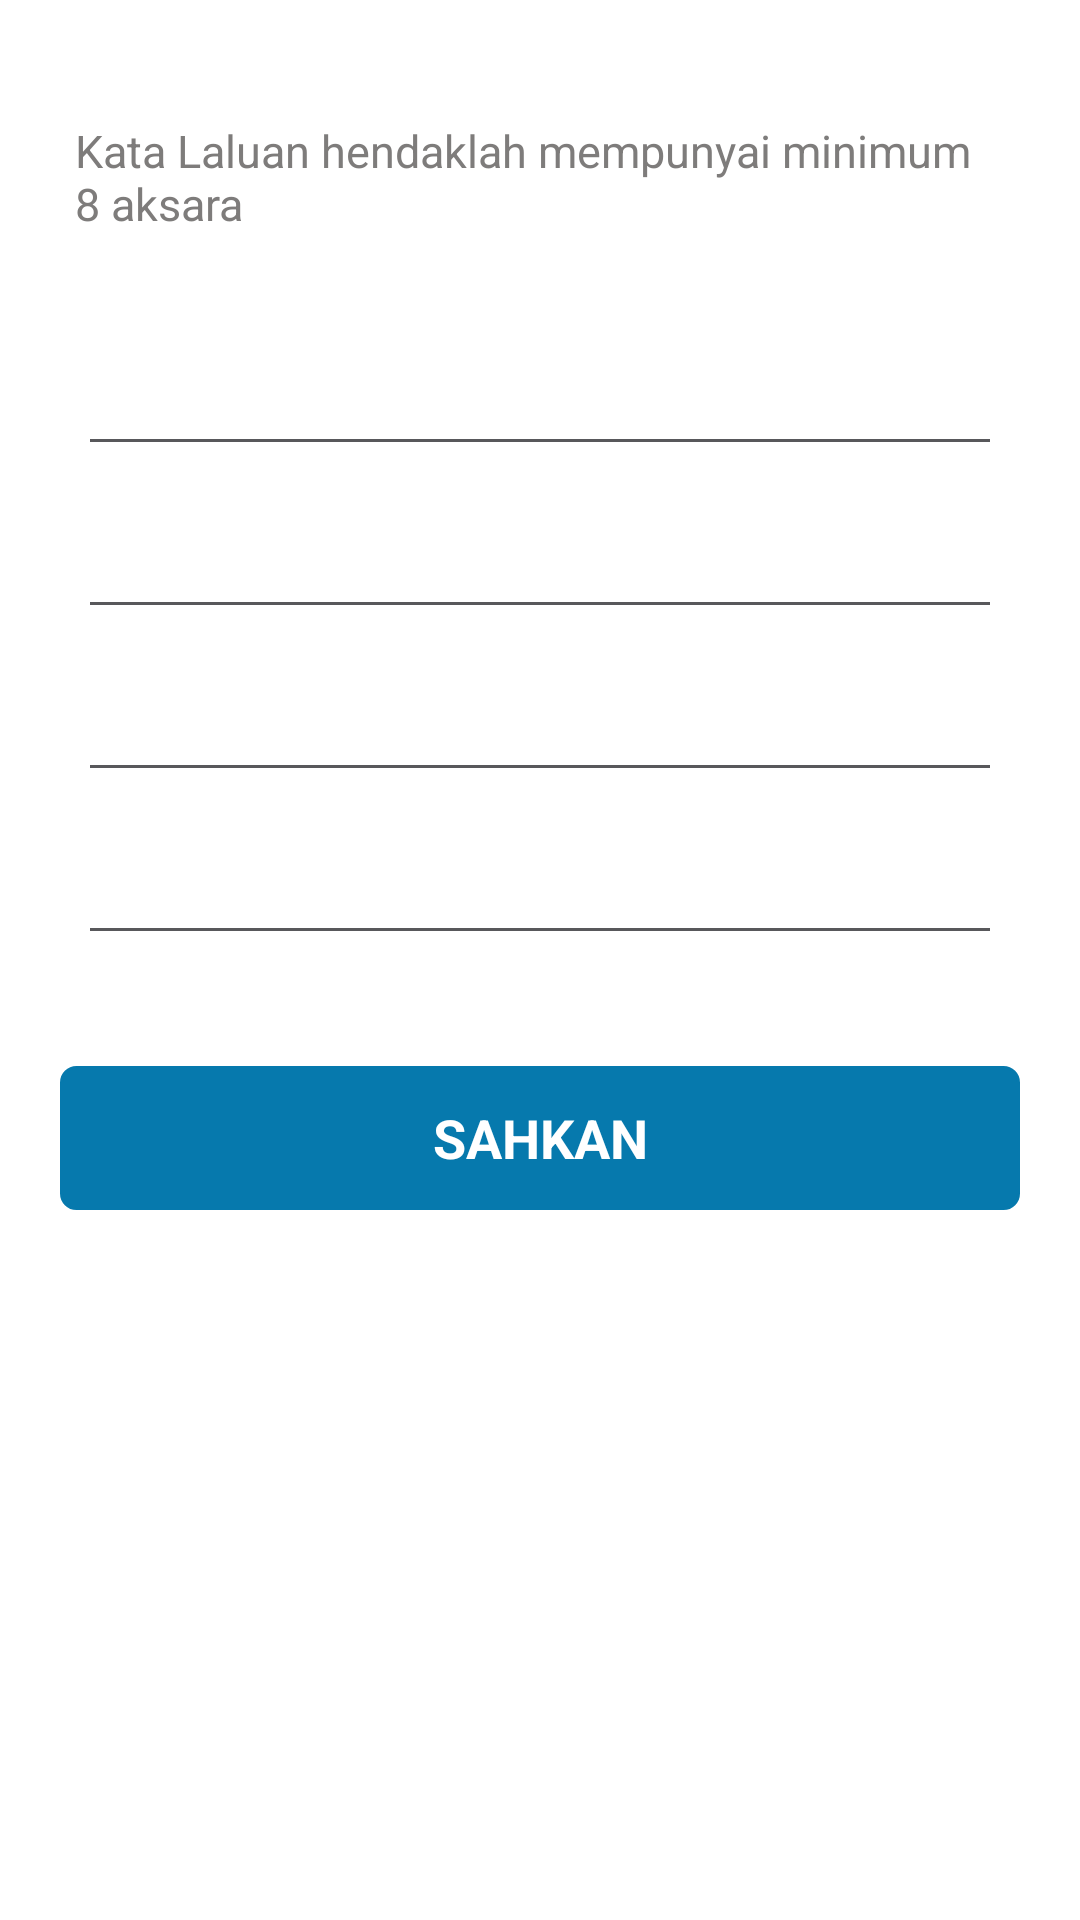

Android layout source for this screen:
<!-- AndroidManifest.xml: application theme MyCustomTheme -->
<!-- res/layout/password_expired.xml -->
<?xml version="1.0" encoding="utf-8"?>
<ScrollView xmlns:android="http://schemas.android.com/apk/res/android"
    android:orientation="vertical"
    android:layout_width="match_parent"
    android:layout_height="match_parent"
    android:fillViewport="true">

    <LinearLayout
        android:orientation="vertical"
        android:layout_width="fill_parent"
        android:layout_height="fill_parent"
        android:weightSum="1">

        <LinearLayout
            android:orientation="vertical"
            android:layout_width="fill_parent"
            android:layout_height="fill_parent"
            android:weightSum="1"
            android:background="@color/white"
            android:layout_gravity="center">

            <LinearLayout
                android:orientation="vertical"
                android:layout_width="fill_parent"
                android:layout_height="wrap_content">

                <LinearLayout
                    android:orientation="vertical"
                    android:layout_width="fill_parent"
                    android:layout_height="wrap_content"
                    android:paddingLeft="10dp"
                    android:paddingTop="20dp"
                    android:paddingBottom="20dp"
                    android:paddingRight="10dp"
                    android:weightSum="1">

                    <LinearLayout
                        android:orientation="vertical"
                        android:layout_width="fill_parent"
                        android:layout_height="wrap_content"
                        android:padding="5dp"
                        android:layout_marginBottom="5dp">

                        <LinearLayout
                            android:orientation="vertical"
                            android:layout_width="match_parent"
                            android:layout_height="match_parent"
                            android:padding="5dp">

                            <LinearLayout
                                android:orientation="vertical"
                                android:layout_width="match_parent"
                                android:layout_height="wrap_content"
                                android:layout_marginTop="5dp" >

                                <TextView
                                    android:layout_width="wrap_content"
                                    android:layout_height="wrap_content"
                                    android:padding="5dp"
                                    android:text="@string/expired_password_hint"
                                    android:id="@+id/textView27"
                                    android:textSize="15dp"
                                    android:textColor="@color/text_desc" />

                            </LinearLayout>

                            <LinearLayout
                                android:layout_width="match_parent"
                                android:layout_height="wrap_content"
                                android:orientation="vertical"
                                android:padding="10dp">

                                <LinearLayout
                                    android:orientation="horizontal"
                                    android:layout_width="fill_parent"
                                    android:layout_height="wrap_content"
                                    android:background="@drawable/field_background"
                                    android:clickable="true"
                                    android:id="@+id/edit_area"
                                    android:padding="10dp"
                                    android:layout_marginBottom="10dp"
                                    android:layout_marginTop="10dp">

                                    <EditText
                                        android:layout_marginLeft="5dp"
                                        android:layout_width="match_parent"
                                        android:layout_height="wrap_content"
                                        android:inputType="textEmailAddress"
                                        android:background="@null"
                                        android:textSize="@dimen/font17sp"
                                        android:textColorHint="@color/hint_text"
                                        android:id="@+id/txtExpUsername"
                                        android:tag="tagLoginEmail"/>
                                </LinearLayout>

                                <LinearLayout
                                    android:orientation="horizontal"
                                    android:layout_width="fill_parent"
                                    android:layout_height="wrap_content"
                                    android:background="@drawable/field_background"
                                    android:clickable="true"
                                    android:id="@+id/edit_area4"
                                    android:padding="10dp"
                                    android:layout_marginBottom="10dp">

                                    <EditText
                                        android:layout_marginLeft="5dp"
                                        android:layout_width="match_parent"
                                        android:layout_height="wrap_content"
                                        android:inputType="textEmailAddress"
                                        android:background="@null"
                                        android:textSize="@dimen/font17sp"
                                        android:textColorHint="@color/hint_text"
                                        android:id="@+id/txtExpLpass"
                                        android:tag="tagLoginEmail"/>
                                </LinearLayout>

                                <LinearLayout
                                    android:orientation="horizontal"
                                    android:layout_width="fill_parent"
                                    android:layout_height="wrap_content"
                                    android:background="@drawable/field_background"
                                    android:clickable="true"
                                    android:id="@+id/edit_area3"
                                    android:padding="10dp"
                                    android:layout_marginBottom="10dp">

                                    <EditText
                                        android:layout_marginLeft="5dp"
                                        android:layout_width="match_parent"
                                        android:layout_height="wrap_content"
                                        android:inputType="textEmailAddress"
                                        android:background="@null"
                                        android:textSize="@dimen/font17sp"
                                        android:textColorHint="@color/hint_text"
                                        android:id="@+id/txtExpNpass"
                                        android:tag="tagLoginEmail"/>
                                </LinearLayout>

                                <LinearLayout
                                    android:orientation="horizontal"
                                    android:layout_width="fill_parent"
                                    android:layout_height="wrap_content"
                                    android:background="@drawable/field_background"
                                    android:clickable="true"
                                    android:id="@+id/edit_area2"
                                    android:padding="10dp"
                                    android:layout_marginBottom="10dp">

                                    <EditText
                                        android:layout_marginLeft="5dp"
                                        android:layout_width="match_parent"
                                        android:layout_height="wrap_content"
                                        android:inputType="textEmailAddress"
                                        android:background="@null"
                                        android:textSize="@dimen/font17sp"
                                        android:textColorHint="@color/hint_text"
                                        android:id="@+id/txtExpCpass"
                                        android:tag="tagLoginEmail"/>
                                </LinearLayout>
                            </LinearLayout>

                            <LinearLayout
                                android:orientation="vertical"
                                android:layout_width="fill_parent"
                                android:layout_height="wrap_content"
                                android:layout_marginTop="25dp" >

                                <Button
                                    android:layout_width="fill_parent"
                                    android:layout_height="wrap_content"
                                    android:text="@string/expired_button"
                                    android:textColor="@color/button_text"
                                    android:textStyle="bold"
                                    android:id="@+id/expired_button"
                                    android:background="@drawable/button_clicked" />
                            </LinearLayout>

                        </LinearLayout>

                    </LinearLayout>

                </LinearLayout>

            </LinearLayout>

        </LinearLayout>

    </LinearLayout>

</ScrollView>
<!-- resources referenced by this layout -->
<resources>
  <color name="button_text">#FFFFFF</color>
  <color name="hint_text">#A3999D</color>
  <color name="text_desc">#7E7C7B</color>
  <color name="white">#ffffff</color>
  <!-- drawable button_clicked (drawable) -->
  <?xml version="1.0" encoding="utf-8"?>
  <selector xmlns:android="http://schemas.android.com/apk/res/android">
      <item android:state_pressed="true">
          <shape android:shape="rectangle">
              <corners android:radius="5dip" />
              <stroke android:width="1dip" android:color="@color/button_click" />
              <gradient android:angle="-90" android:endColor="@color/button_click" android:startColor="@color/button_click" />
          </shape>
      </item>
  
      <item>
          <shape android:shape="rectangle">
              <corners android:radius="5dip" />
              <stroke android:width="1dip" android:color="@color/button" />
              <gradient android:angle="-90" android:endColor="@color/button" android:startColor="@color/button" />
          </shape>
      </item>
  
  </selector>
  <!-- drawable field_background (drawable) -->
  <?xml version="1.0" encoding="utf-8"?>
  <layer-list xmlns:android="http://schemas.android.com/apk/res/android" >
  
      <item>
          <shape android:shape="rectangle" >
              <solid android:color="@color/form_back" />
          </shape>
      </item>
      <item
          android:bottom="1dp">
          <shape android:shape="rectangle" >
              <solid android:color="#ffffff" />
          </shape>
      </item>
  
  
  </layer-list>
  <string name="expired_button">SAHKAN</string>
  <string name="expired_password_hint">Kata Laluan hendaklah mempunyai minimum 8 aksara</string>
  <style name="MyCustomTheme" parent="@android:style/Theme.Holo.Light">
          <item name="android:actionBarStyle">@style/MyActionBarTheme</item>
      </style>
  <color name="button_click">#8DD4DF</color>
  <color name="button">#0679AD</color>
  <color name="form_back">#58585B</color>
  <style name="MyActionBarTheme" parent="@android:style/Widget.Holo.Light.ActionBar">
          <item name="android:background">@color/actionBarColour_default_theme</item>
          <item name="android:windowNoTitle">true</item>
      </style>
  <color name="actionBarColour_default_theme">#005772</color>
</resources>
